The GitHub repository madebynanditaaa/bacnet-flask contains a labelled image folder "Dataset_correctly_classified_E" with 8 categories: Clostridium perfringens, Enterococcus faecalis, Enterococcus faecium, Escherichia coli, Listeria monocytogenes, Proteus, Pseudomonas aeruginosa, Staphylococcus aureus. Examples follow, each with its label.

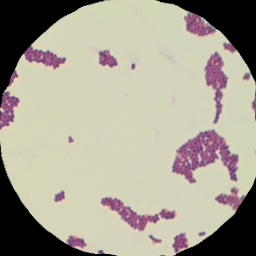
Label: Enterococcus faecium

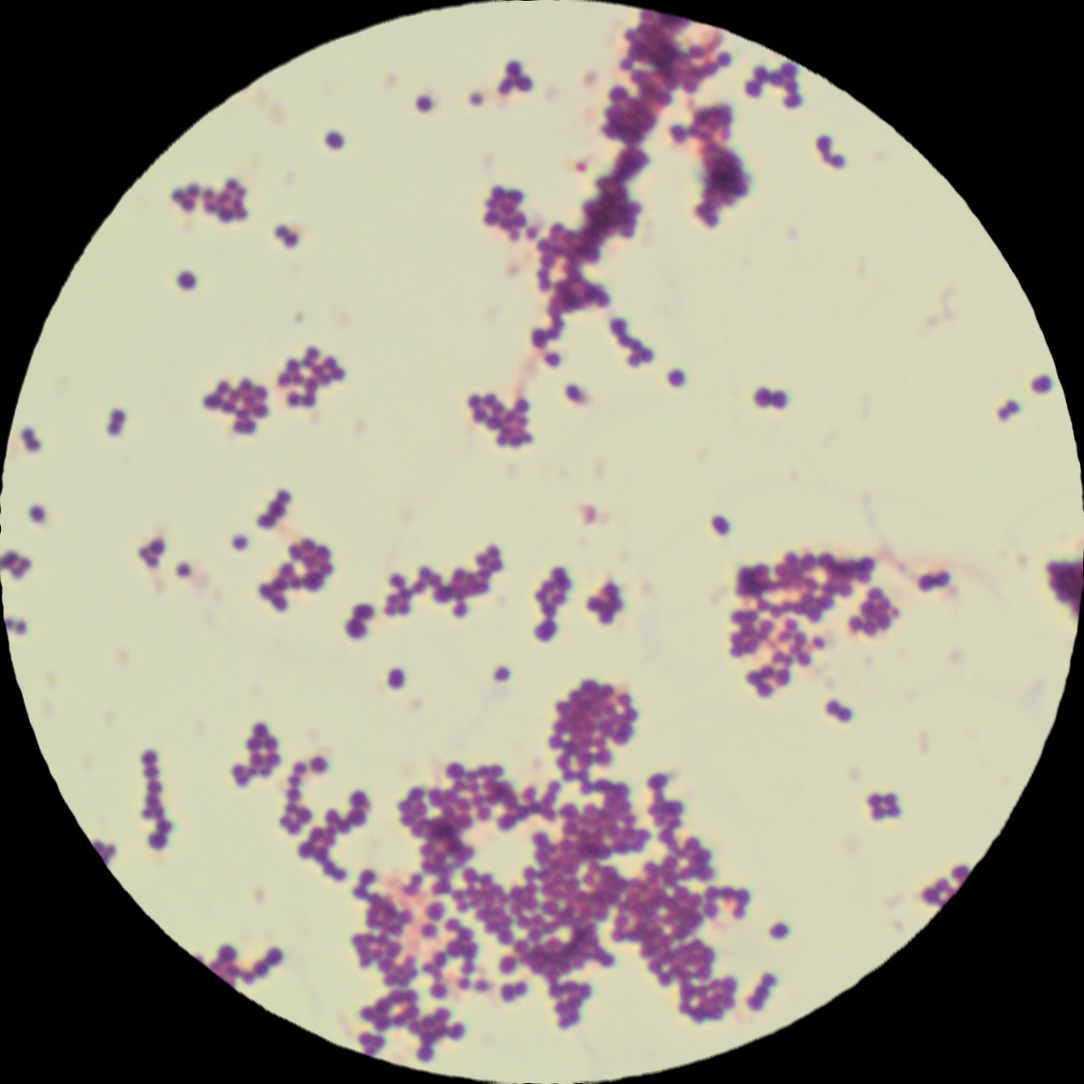
Label: Staphylococcus aureus

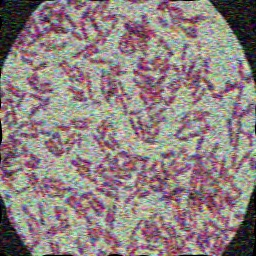
Label: Clostridium perfringens

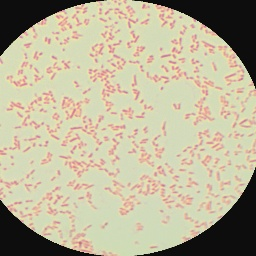
Label: Proteus

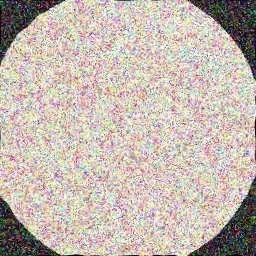
Label: Pseudomonas aeruginosa

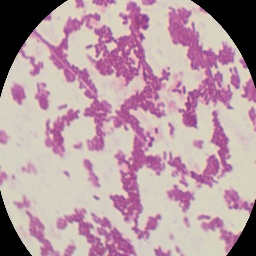
Label: Listeria monocytogenes
